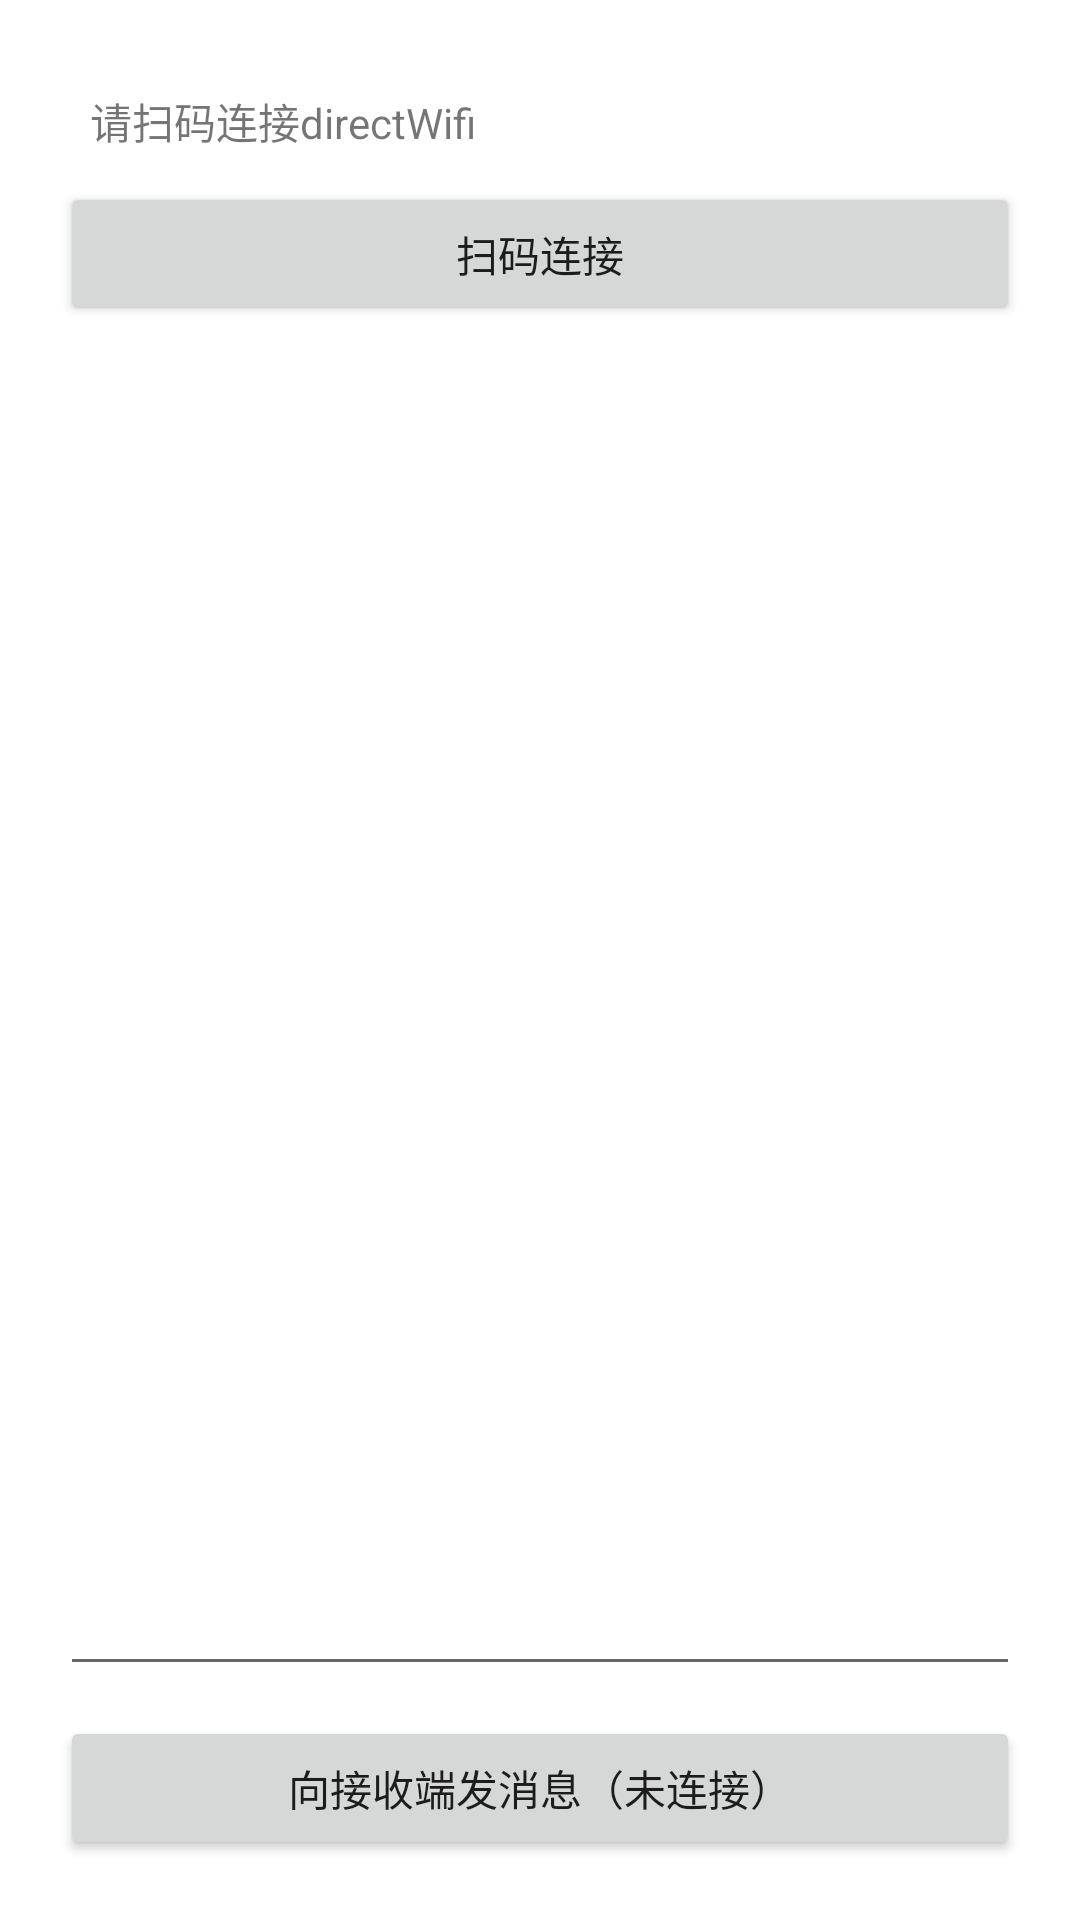

Write the Android layout XML for this screen, with the resource values it uses.
<!-- AndroidManifest.xml: application theme Theme.WifiDirectGroup -->
<!-- res/layout/actvity_direct_send.xml -->
<?xml version="1.0" encoding="utf-8"?>
<androidx.constraintlayout.widget.ConstraintLayout xmlns:android="http://schemas.android.com/apk/res/android"
    android:layout_width="match_parent"
    android:layout_height="match_parent"
    xmlns:app="http://schemas.android.com/apk/res-auto">

    <TextView
        android:id="@+id/tvConnectTips"
        android:layout_width="match_parent"
        android:layout_height="wrap_content"
        android:text="请扫码连接directWifi"
        android:paddingStart="30dp"
        android:paddingEnd="30dp"
        android:layout_marginTop="30dp"
        app:layout_constraintTop_toTopOf="parent"/>

    <androidx.appcompat.widget.AppCompatButton
        android:id="@+id/btnScanCodeConnect"
        android:layout_width="0dp"
        android:layout_height="wrap_content"
        android:text="扫码连接"
        android:textAllCaps="false"
        android:layout_marginTop="10dp"
        android:layout_marginStart="20dp"
        android:layout_marginEnd="20dp"
        app:layout_constraintEnd_toEndOf="parent"
        app:layout_constraintStart_toStartOf="parent"
        app:layout_constraintTop_toBottomOf="@id/tvConnectTips"/>

    <EditText
        android:id="@+id/editText"
        android:layout_width="match_parent"
        android:layout_height="wrap_content"
        android:layout_marginBottom="10dp"
        android:layout_marginStart="20dp"
        android:layout_marginEnd="20dp"
        app:layout_constraintBottom_toTopOf="@id/btnSendToServer"/>

    <androidx.appcompat.widget.AppCompatButton
        android:id="@+id/btnSendToServer"
        android:layout_width="0dp"
        android:layout_height="wrap_content"
        android:text="向接收端发消息（未连接）"
        android:textAllCaps="false"
        android:layout_marginBottom="20dp"
        android:layout_marginStart="20dp"
        android:layout_marginEnd="20dp"
        app:layout_constraintStart_toStartOf="parent"
        app:layout_constraintEnd_toEndOf="parent"
        app:layout_constraintBottom_toBottomOf="parent"/>

</androidx.constraintlayout.widget.ConstraintLayout>
<!-- resources referenced by this layout -->
<resources>
  <style name="Theme.WifiDirectGroup" parent="Theme.MaterialComponents.DayNight.DarkActionBar">
          
          <item name="colorPrimary">@color/purple_500</item>
          <item name="colorPrimaryVariant">@color/purple_700</item>
          <item name="colorOnPrimary">@color/white</item>
          
          <item name="colorSecondary">@color/teal_200</item>
          <item name="colorSecondaryVariant">@color/teal_700</item>
          <item name="colorOnSecondary">@color/black</item>
          
          <item name="android:statusBarColor" tools:targetApi="l">?attr/colorPrimaryVariant</item>
          
      </style>
  <!-- not gathered from this repository: default colours our renderer supplied (Android Studio template values) -->
  <color name="purple_500">#FF6200EE</color>
  <color name="purple_700">#FF3700B3</color>
  <color name="teal_200">#FF03DAC5</color>
  <color name="teal_700">#FF018786</color>
  <color name="black">#FF000000</color>
  <color name="white">#FFFFFFFF</color>
</resources>
